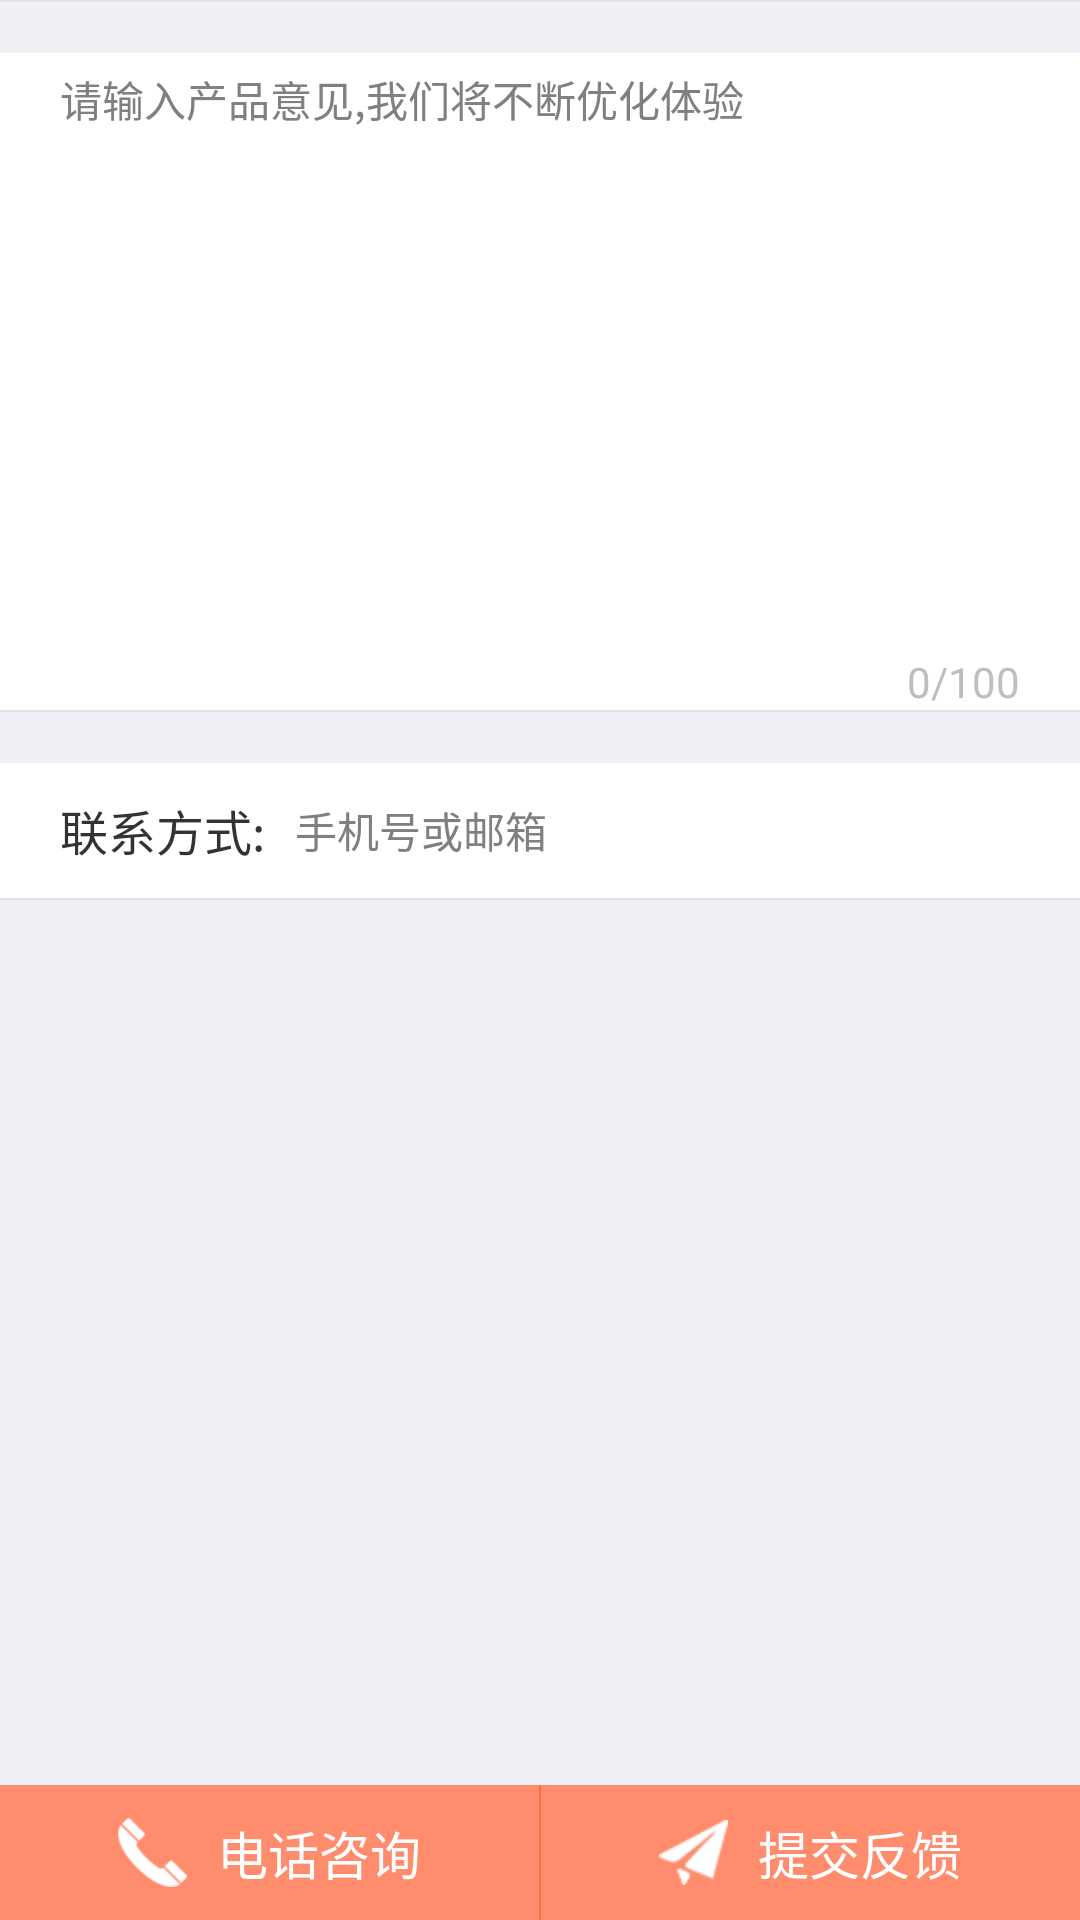

Here is an Android app screen rendered from its layout file. Give the layout XML and the strings, colors and styles it references.
<!-- AndroidManifest.xml: activity theme android:Theme.Translucent.NoTitleBar -->
<!-- res/layout/activity_feedback.xml -->
<?xml version="1.0" encoding="utf-8"?>
<LinearLayout xmlns:android="http://schemas.android.com/apk/res/android"
    android:layout_width="match_parent"
    android:layout_height="match_parent"
    android:background="@color/main_bg_color"
    android:orientation="vertical">

    <LinearLayout
        android:layout_width="fill_parent"
        android:layout_height="fill_parent"
        android:orientation="vertical">

        <LinearLayout
            android:layout_width="fill_parent"
            android:layout_height="0dp"
            android:layout_weight="1"
            android:orientation="vertical">

            <View
                style="@style/hor_line"
                android:layout_width="match_parent"
                android:layout_height="0.5dp" />

            <LinearLayout
                android:layout_width="match_parent"
                android:layout_height="wrap_content"
                android:layout_marginTop="17dp"
                android:background="@color/white"
                android:orientation="vertical"
                android:paddingLeft="20dp"
                android:paddingRight="20dp">

                <EditText
                    android:id="@+id/feedback_content"
                    style="@style/main_text_style"
                    android:layout_width="match_parent"
                    android:layout_height="wrap_content"
                    android:background="@null"
                    android:cursorVisible="true"
                    android:gravity="top"
                    android:hint="请输入产品意见,我们将不断优化体验"
                    android:maxHeight="400dp"
                    android:maxLength="100"
                    android:minHeight="200dp"
                    android:paddingTop="5dp"
                    android:textCursorDrawable="@null" />

                <TextView
                    android:id="@+id/feed_textsize"
                    android:layout_width="wrap_content"
                    android:layout_height="wrap_content"
                    android:layout_gravity="right"
                    android:text="0/100" />
            </LinearLayout>

            <View
                style="@style/hor_line"
                android:layout_width="match_parent"
                android:layout_height="0.5dp" />

            <LinearLayout
                android:layout_width="match_parent"
                android:layout_height="45dp"
                android:layout_marginTop="17dp"
                android:background="@color/white"
                android:orientation="horizontal"
                android:paddingLeft="20dp">

                <TextView
                    style="@style/main_title_text_style"
                    android:layout_width="wrap_content"
                    android:layout_height="fill_parent"
                    android:layout_gravity="center"
                    android:gravity="center_vertical"
                    android:text="联系方式:" />

                <EditText
                    android:id="@+id/feedback_contact"
                    style="@style/main_text_style"
                    android:layout_width="match_parent"
                    android:layout_height="fill_parent"
                    android:layout_gravity="center_vertical"
                    android:background="@null"
                    android:gravity="center_vertical"
                    android:hint="手机号或邮箱"
                    android:inputType="textEmailAddress"
                    android:paddingLeft="10dp"
                    android:singleLine="true"
                    android:textCursorDrawable="@null" />
            </LinearLayout>

            <View
                style="@style/hor_line"
                android:layout_width="match_parent"
                android:layout_height="0.5dp" />
        </LinearLayout>

        <LinearLayout
            android:id="@+id/bottom_panel"
            android:layout_width="fill_parent"
            android:layout_height="45dp"
            android:orientation="horizontal">

            <LinearLayout
                android:id="@+id/feedback_cacle_btn"

                android:layout_width="wrap_content"
                android:layout_height="fill_parent"

                android:layout_weight="1"
                android:background="@color/sub_color"
                android:gravity="center"
                android:orientation="horizontal">

                <ImageView
                    android:layout_width="23dp"

                    android:layout_height="23dp"
                    android:focusable="false"
                    android:src="@drawable/dianhua" />

                <TextView
                    android:layout_width="wrap_content"
                    android:layout_height="fill_parent"
                    android:layout_marginLeft="10dp"
                    android:focusable="false"
                    android:gravity="center"
                    android:text="电话咨询"
                    android:textColor="@color/white"
                    android:textSize="17sp"
                    android:visibility="visible" />
            </LinearLayout>

            <View
                android:layout_width="0.5dp"
                android:layout_height="fill_parent"
                android:background="#fb6d44" />

            <LinearLayout
                android:id="@+id/feedback_commit_btn"

                android:layout_width="wrap_content"
                android:layout_height="fill_parent"
                android:layout_weight="1"
                android:background="@color/sub_color"
                android:gravity="center"

                android:orientation="horizontal">

                <ImageView
                    android:layout_width="23dp"

                    android:layout_height="23dp"
                    android:focusable="false"
                    android:src="@drawable/tijiao" />

                <TextView
                    android:layout_width="wrap_content"
                    android:layout_height="fill_parent"
                    android:layout_marginLeft="10dp"
                    android:focusable="false"
                    android:gravity="center"

                    android:text="提交反馈"
                    android:textColor="@color/white"
                    android:textSize="17sp"

                    android:visibility="visible" />
            </LinearLayout>
        </LinearLayout>
    </LinearLayout>
</LinearLayout>
<!-- resources referenced by this layout -->
<resources>
  <color name="main_bg_color">#f0eff5</color>
  <color name="sub_color">#fe8c6d</color>
  <color name="white">#FFFFFF</color>
  <!-- drawable dianhua: png bitmap (drawable-hdpi, 1082 bytes) -->
  <!-- drawable tijiao: png bitmap (drawable-hdpi, 1059 bytes) -->
  <style name="hor_line">
          <item name="android:background">#e4e4e4</item>
      </style>
  <style name="main_text_style">
          <item name="android:textSize">@dimen/sub_textSize</item>
          <item name="android:textColor">@color/main_text_color</item>
      </style>
  <style name="main_title_text_style">
          <item name="android:textSize">@dimen/main_title</item>
          <item name="android:textColor">@color/title_text_color</item>
      </style>
  <dimen name="sub_textSize">14sp</dimen>
  <color name="main_text_color">#666666</color>
  <dimen name="main_title">16sp</dimen>
  <color name="title_text_color">#333333</color>
</resources>
